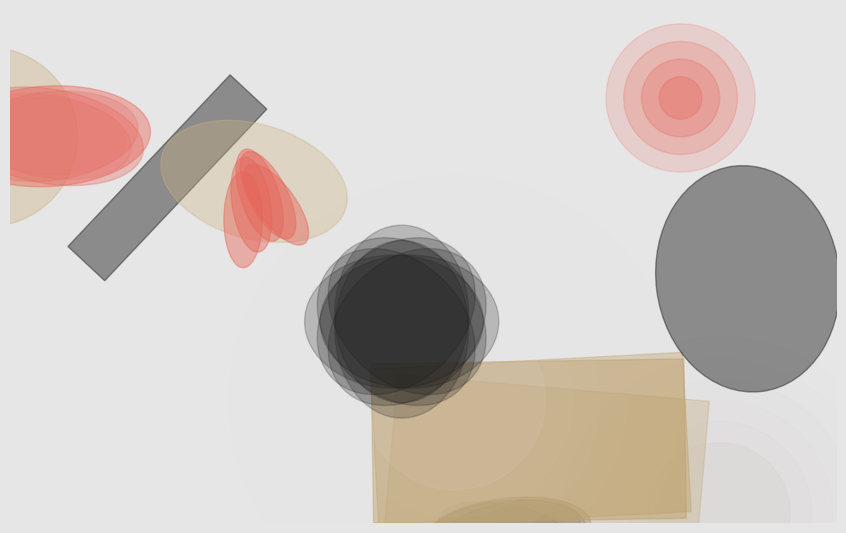

This figure's Python source:
import matplotlib.pyplot as plt
import matplotlib.patches as patches
from matplotlib.patches import Rectangle, Ellipse
import numpy as np
import random
from typing import List, Dict

class LayeredTransparencyArt:
    """
    APPROCCIO 2: LAYERED TRANSPARENCY (Color Field)
    Grandi campi di colore semi-trasparenti che si sovrappongono
    La profondità emerge dal blending ottico
    """
    def __init__(self):
        self.colors = {
            'ochre': np.array([196, 164, 106]) / 255.0,
            'vermilion': np.array([227, 66, 52]) / 255.0,
            'black': np.array([28, 28, 28]) / 255.0,
            'white': np.array([242, 242, 242]) / 255.0
        }

        self.note_colors = {
            'A': 'ochre',
            'C': 'vermilion',
            'D': 'black',
            'E': 'white',
            'G': 'ochre'
        }

        self.width = 1600
        self.height = 1000
        self.fig, self.ax = plt.subplots(figsize=(self.width/150, self.height/150), dpi=150)

        bg_color = self.colors['white'] * 0.95  # Sfondo quasi bianco
        self.fig.patch.set_facecolor(bg_color)
        self.ax.set_facecolor(bg_color)

        self.ax.set_xlim(0, self.width)
        self.ax.set_ylim(0, self.height)
        self.ax.axis('off')

        random.seed(42)
        np.random.seed(42)

    def parse_johnny_b_goode_riff(self) -> List[Dict]:
        riff_notes = [
            {'note': 'A', 'fret': 5, 'string': 6, 'duration': 0.5, 'velocity': 'mf', 'technique': 'staccato'},
            {'note': 'C', 'fret': 8, 'string': 6, 'duration': 0.5, 'velocity': 'f', 'technique': 'legato'},
            {'note': 'D', 'fret': 5, 'string': 4, 'duration': 0.25, 'velocity': 'f', 'technique': 'slide'},
            {'note': 'A', 'fret': 7, 'string': 5, 'duration': 0.5, 'velocity': 'mf', 'technique': 'hammer_on'},
            {'note': 'C', 'fret': 8, 'string': 5, 'duration': 0.25, 'velocity': 'f', 'technique': 'bend'},
            {'note': 'D', 'fret': 7, 'string': 3, 'duration': 0.75, 'velocity': 'f', 'technique': 'vibrato'},
            {'note': 'E', 'fret': 8, 'string': 1, 'duration': 0.5, 'velocity': 'f', 'technique': 'harmonic_natural'},
            {'note': 'G', 'fret': 3, 'string': 1, 'duration': 0.5, 'velocity': 'mp', 'technique': 'legato'},
            {'note': 'A', 'fret': 5, 'string': 1, 'duration': 1.0, 'velocity': 'f', 'technique': 'powerchord'},
            {'note': 'C', 'fret': 8, 'string': 6, 'duration': 0.25, 'velocity': 'mf', 'technique': 'tapping'},
            {'note': 'D', 'fret': 5, 'string': 4, 'duration': 0.5, 'velocity': 'f', 'technique': 'dive'},
            {'note': 'G', 'fret': 3, 'string': 1, 'duration': 0.25, 'velocity': 'p', 'technique': 'harmonic_artificial'},
        ]

        string_tuning = [40, 45, 50, 55, 59, 64]
        processed_notes = []

        for i, note_data in enumerate(riff_notes):
            midi_pitch = string_tuning[note_data['string'] - 1] + note_data['fret']
            processed_note = {
                'note': note_data['note'],
                'pitch': midi_pitch,
                'duration': note_data['duration'],
                'velocity': note_data['velocity'],
                'technique': note_data['technique'],
                'index': i
            }
            processed_notes.append(processed_note)
        return processed_notes

    def get_note_color(self, note: str, pitch: int) -> np.ndarray:
        """Colore base modulato dall'altezza"""
        if note == 'G':
            base_color = (self.colors['ochre'] + self.colors['black']) / 2
        else:
            color_key = self.note_colors.get(note, 'ochre')
            base_color = self.colors[color_key]

        # Modula luminosità basata sul pitch
        # Pitch alto → più chiaro, pitch basso → più scuro
        pitch_factor = (pitch - 40) / 40  # Normalizzato 0-1
        if pitch_factor > 0.5:
            # Schiarisci verso white
            base_color = base_color * (1 - pitch_factor*0.3) + self.colors['white'] * (pitch_factor*0.3)
        else:
            # Scurisci verso black
            base_color = base_color * (1 - pitch_factor*0.3) + self.colors['black'] * (pitch_factor*0.3)

        return np.clip(base_color, 0, 1)

    def get_alpha(self, velocity: str, technique: str) -> float:
        """Trasparenza basata su velocity e tecnica"""
        base_alpha = {
            'p': 0.15,
            'mp': 0.25,
            'mf': 0.35,
            'f': 0.45,
            'ff': 0.55
        }.get(velocity, 0.3)

        # Tecniche più "eteree" hanno alpha minore
        if technique in ['harmonic_natural', 'harmonic_artificial']:
            base_alpha *= 0.6
        elif technique in ['staccato']:
            base_alpha *= 1.2

        return min(base_alpha, 0.6)

    def draw_color_field(self, note: Dict, layer_index: int, total_layers: int):
        """
        Disegna un campo di colore basato sulla nota
        La posizione è determinata dalla sequenza e dal pitch
        """
        color = self.get_note_color(note['note'], note['pitch'])
        alpha = self.get_alpha(note['velocity'], note['technique'])

        # Posizionamento: distribuito sul canvas
        # X: basato sull'indice nella sequenza
        # Y: basato sul pitch
        x_base = (layer_index / total_layers) * self.width
        y_base = ((note['pitch'] - 40) / 40) * self.height

        # Jitter per naturalezza
        x_jitter = random.uniform(-100, 100)
        y_jitter = random.uniform(-100, 100)

        x = x_base + x_jitter
        y = y_base + y_jitter

        # Dimensione basata sulla durata
        base_size = 200 + note['duration'] * 300
        width = base_size + random.uniform(-50, 50)
        height = base_size * random.uniform(0.6, 1.4)

        tech = note['technique']

        if tech == 'staccato':
            # Campo circolare netto
            radius = base_size / 2
            circle = plt.Circle((x, y), radius, color=color, alpha=alpha)
            self.ax.add_patch(circle)

        elif tech == 'legato':
            # Campo ellittico orizzontale sfumato
            # Crea effetto sfumato con multiple ellissi concentriche
            num_layers = 5
            for i in range(num_layers):
                scale = 1 - (i / num_layers) * 0.3
                layer_alpha = alpha * (1 - i / num_layers)
                ellipse = Ellipse((x, y), width*scale, height*scale*0.5,
                                 angle=random.uniform(-15, 15),
                                 color=color, alpha=layer_alpha)
                self.ax.add_patch(ellipse)

        elif tech == 'powerchord':
            # Campo rettangolare massiccio
            rect_width = width * 1.2
            rect_height = height * 0.8
            # Multiple layers per effetto materico
            for i in range(3):
                offset = i * 10
                layer_alpha = alpha * (1 - i * 0.2)
                rect = Rectangle((x - rect_width/2 + offset, y - rect_height/2 - offset),
                               rect_width, rect_height,
                               angle=random.uniform(-5, 5),
                               color=color, alpha=layer_alpha)
                self.ax.add_patch(rect)

        elif tech == 'vibrato':
            # Campo con bordi ondulati
            # Simula con ellissi multiple sfalsate
            num_waves = 8
            for i in range(num_waves):
                angle = (i / num_waves) * 360
                offset_x = 15 * np.cos(np.radians(angle * 3))
                offset_y = 15 * np.sin(np.radians(angle * 3))
                ellipse = Ellipse((x + offset_x, y + offset_y),
                                width * 0.9, height * 0.9,
                                angle=angle,
                                color=color, alpha=alpha/2)
                self.ax.add_patch(ellipse)

        elif tech == 'slide':
            # Campo allungato diagonale
            angle = random.uniform(20, 70)
            rect = Rectangle((x - width/2, y - height*0.3/2),
                           width * 1.5, height * 0.3,
                           angle=angle,
                           color=color, alpha=alpha)
            self.ax.add_patch(rect)

        elif tech == 'bend':
            # Campo curvato (simulato con ellissi sfalsate)
            num_segments = 5
            for i in range(num_segments):
                t = i / num_segments
                curve_x = x + t * 80 - 40
                curve_y = y + 50 * np.sin(t * np.pi)
                ellipse = Ellipse((curve_x, curve_y),
                                width/num_segments * 1.5, height,
                                angle=t * 45,
                                color=color, alpha=alpha)
                self.ax.add_patch(ellipse)

        elif tech in ['harmonic_natural', 'harmonic_artificial']:
            # Campo molto sfumato e grande
            num_halos = 6
            for i in range(num_halos):
                scale = 1 + i * 0.3
                layer_alpha = alpha * 0.3 / (i + 1)
                circle = plt.Circle((x, y), base_size/2 * scale,
                                  color=color, alpha=layer_alpha)
                self.ax.add_patch(circle)

        elif tech == 'tapping':
            # Campi concentrici alternati
            for i in range(4):
                radius = (base_size/2) * (0.3 + i * 0.25)
                circle = plt.Circle((x, y), radius,
                                  color=color, alpha=alpha * (1 - i*0.15))
                self.ax.add_patch(circle)

        else:  # default
            # Campo ellittico standard
            ellipse = Ellipse((x, y), width, height,
                            angle=random.uniform(-30, 30),
                            color=color, alpha=alpha)
            self.ax.add_patch(ellipse)

    def create_artwork(self, filename: str = 'layered_transparency_art.png'):
        notes = self.parse_johnny_b_goode_riff()

        # Ordina le note per creare stratificazione interessante
        # Prima le note più scure (sotto), poi le più chiare (sopra)
        sorted_notes = sorted(enumerate(notes),
                            key=lambda x: (x[1]['pitch'], -ord(x[1]['note'][0])))

        # Disegna i layer dal più scuro al più chiaro
        for original_idx, note in sorted_notes:
            self.draw_color_field(note, original_idx, len(notes))

        self.fig.savefig(filename, facecolor=self.colors['white']*0.95,
                        dpi=150, bbox_inches='tight', edgecolor='none')
        print(f"✅ Layered Transparency artwork: {filename}")

if __name__ == "__main__":
    artist = LayeredTransparencyArt()
    artist.create_artwork()
    plt.show()
